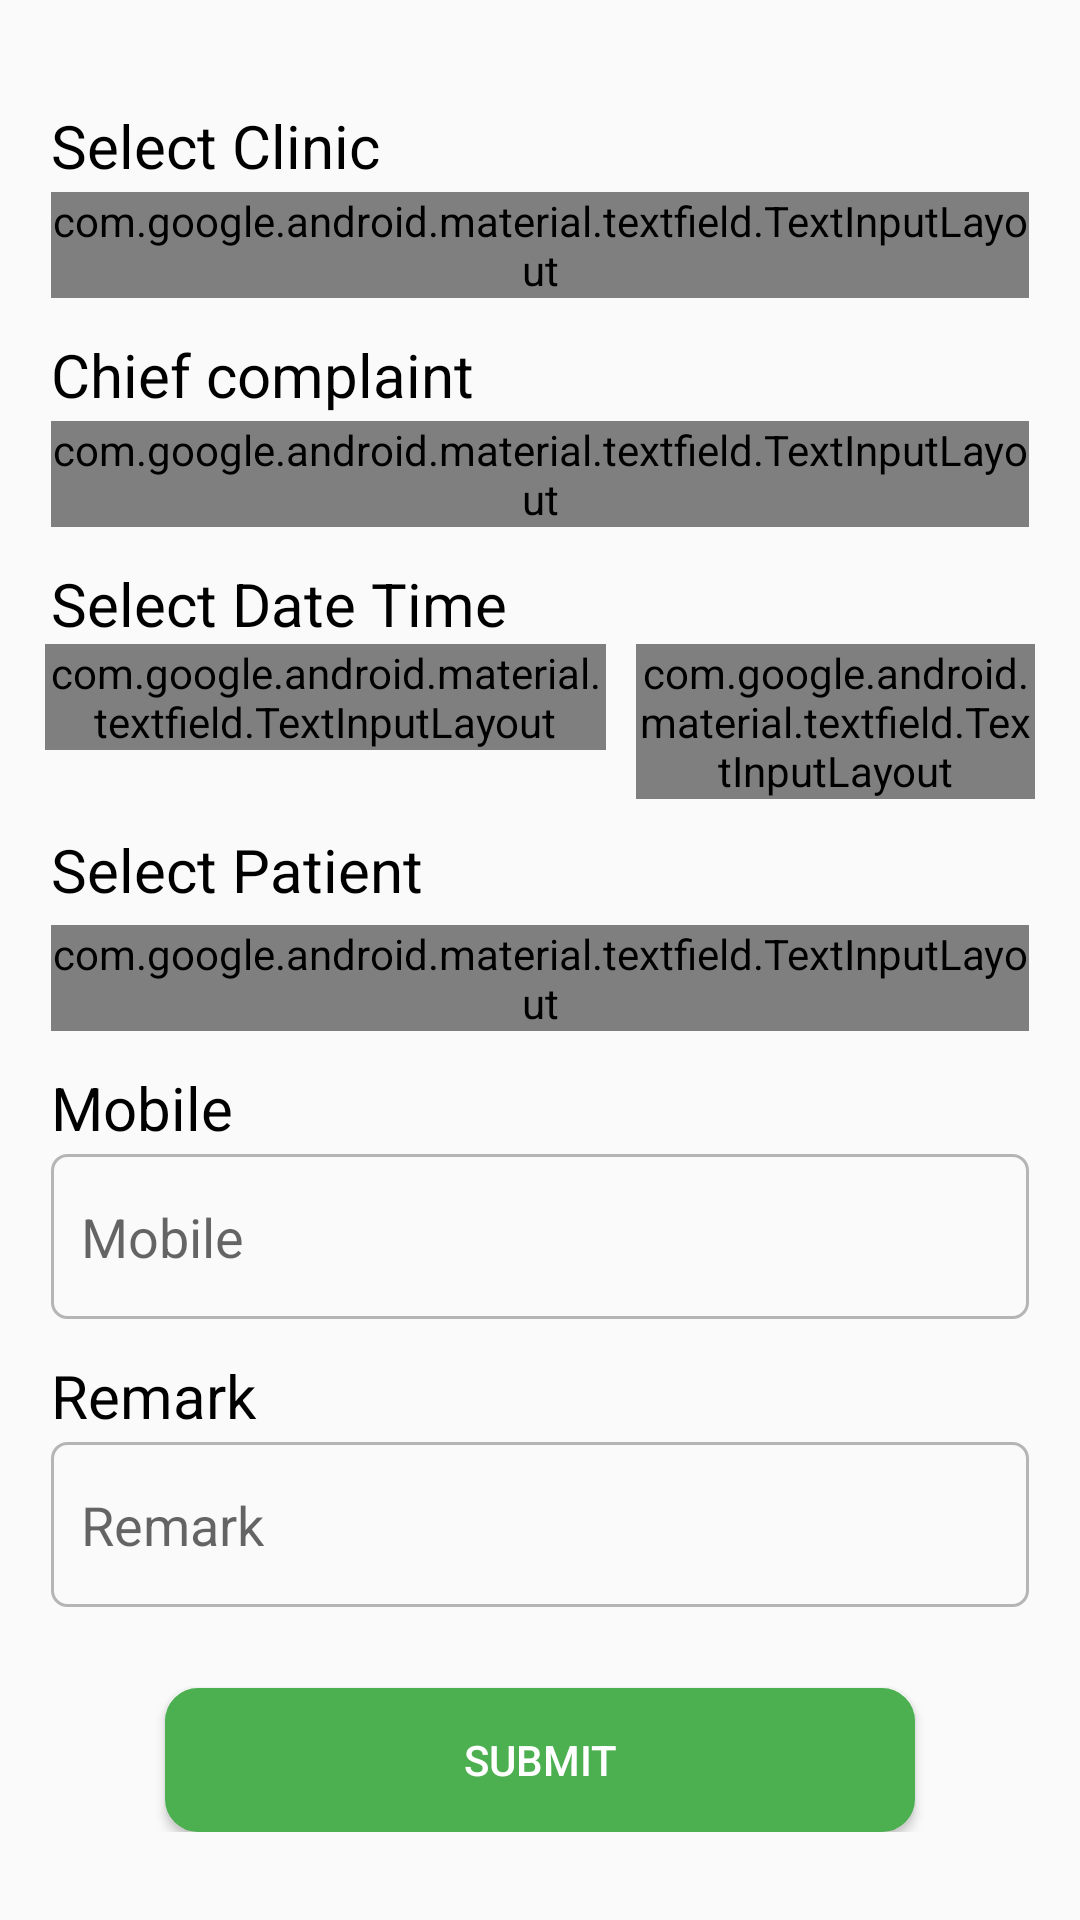

Reconstruct the res/layout file that produces this screen, plus the resources it refers to.
<!-- AndroidManifest.xml: application theme Theme.Navigation -->
<!-- res/layout/fragment_book_appintment.xml -->
<?xml version="1.0" encoding="utf-8"?>
    <ScrollView xmlns:android="http://schemas.android.com/apk/res/android"
        xmlns:tools="http://schemas.android.com/tools"
        android:layout_width="match_parent"
        android:layout_height="wrap_content"
        tools:context=".BookAppintment">
        <LinearLayout
            android:layout_width="match_parent"
            android:layout_height="wrap_content"
            android:layout_margin="15dp"
            android:orientation="vertical">




            <TextView
                android:layout_width="match_parent"
                android:layout_height="wrap_content"

                android:layout_marginTop="20dp"
                android:paddingStart="2dp"
                android:text="Select Clinic"
                android:textColor="@color/black"
                android:textSize="20dp" />
            <com.google.android.material.textfield.TextInputLayout
                android:layout_width="match_parent"
                android:layout_height="wrap_content"
                android:layout_margin="2dp"
                android:hint=" Select Clinic"
                style="@style/Widget.MaterialComponents.TextInputLayout.OutlinedBox.ExposedDropdownMenu">
                <AutoCompleteTextView
                    android:id="@+id/custom_spinner"
                    android:layout_width="match_parent"
                    android:layout_height="wrap_content"
                    android:inputType="none"/>
            </com.google.android.material.textfield.TextInputLayout>


            <TextView
                android:layout_width="match_parent"
                android:layout_height="wrap_content"
                android:paddingStart="2dp"
                android:text="Chief complaint"
                android:layout_marginTop="10dp"
                android:textColor="@color/black"
                android:textSize="20dp" />

            <com.google.android.material.textfield.TextInputLayout
                android:layout_width="match_parent"
                android:layout_height="wrap_content"
                android:layout_margin="2dp"
                android:hint=" Chief complaint"
                style="@style/Widget.MaterialComponents.TextInputLayout.OutlinedBox.ExposedDropdownMenu">
                <AutoCompleteTextView
                    android:id="@+id/textview_chief_complaint_edit_text"

                    android:layout_width="match_parent"
                    android:layout_height="wrap_content"
                    android:inputType="none"/>
            </com.google.android.material.textfield.TextInputLayout>




            <TextView
                android:layout_width="match_parent"
                android:layout_height="wrap_content"
                android:paddingStart="2dp"
                android:text="Select Date Time"
                android:layout_marginTop="10dp"
                android:textColor="@color/black"
                android:textSize="20dp" />
            <LinearLayout
                android:layout_width="match_parent"
                android:orientation="horizontal"
                android:layout_height="wrap_content">

                <com.google.android.material.textfield.TextInputLayout
                    style="@style/Widget.MaterialComponents.TextInputLayout.OutlinedBox.ExposedDropdownMenu"
                    android:layout_width="187dp"
                    android:layout_height="wrap_content"
                    android:hint=" Date">

                    <AutoCompleteTextView
                        android:id="@+id/textview_selected_date_edit_text"
                        android:layout_width="187dp"
                        android:layout_height="wrap_content"
                        android:inputType="none" />
                </com.google.android.material.textfield.TextInputLayout>








                <com.google.android.material.textfield.TextInputLayout
                    android:layout_width="match_parent"
                    android:layout_height="wrap_content"
                    android:hint=" Select Time"
                    android:layout_marginStart="10dp"
                    style="@style/Widget.MaterialComponents.TextInputLayout.OutlinedBox.ExposedDropdownMenu">
                    <AutoCompleteTextView
                        android:id="@+id/textview_selected_time_edit_text"


                        android:layout_width="match_parent"
                        android:layout_height="wrap_content"
                        android:inputType="none"/>

                </com.google.android.material.textfield.TextInputLayout>

            </LinearLayout>
            <LinearLayout
                android:layout_width="match_parent"
                android:orientation="horizontal"
                android:layout_marginTop="10dp"
                android:layout_height="wrap_content">

                <TextView
                    android:layout_width="350dp"
                    android:layout_height="wrap_content"
                    android:paddingStart="2dp"
                    android:text="Select Patient"
                    android:textColor="@color/black"
                    android:textSize="20dp" />
                <Button
                    android:id="@+id/icon_button"
                    android:layout_width="30dp"
                    android:layout_height="30dp"
                    android:background="@drawable/baseline_add_circle_24"
                    />
            </LinearLayout>
            <com.google.android.material.textfield.TextInputLayout
                android:layout_width="match_parent"
                android:layout_height="wrap_content"
                android:layout_margin="2dp"
                style="@style/Widget.MaterialComponents.TextInputLayout.OutlinedBox.ExposedDropdownMenu">
                <AutoCompleteTextView
                    android:id="@+id/textview_pecent"
                    android:layout_width="match_parent"
                    android:hint="Select Petient"
                    android:layout_height="wrap_content"
                    android:inputType="none"/>

            </com.google.android.material.textfield.TextInputLayout>




            <TextView
                android:layout_width="match_parent"
                android:layout_height="wrap_content"
                android:paddingStart="2dp"
                android:text="Mobile"
                android:layout_marginTop="10dp"
                android:textColor="@color/black"
                android:textSize="20dp" />

            <EditText
                android:id="@+id/textview_mobile_edit_text"
                android:layout_width="fill_parent"
                android:layout_height="55dp"
                android:layout_alignParentLeft="true"
                android:layout_margin="2dp"
                android:background="@drawable/edit_text_border"
                android:hint="Mobile"
                android:inputType="phone"
                android:lines="1"
                android:paddingStart="10dp"

                android:singleLine="true"
                android:text="" />

            <TextView
                android:layout_width="match_parent"
                android:layout_height="wrap_content"
                android:layout_marginTop="10dp"
                android:paddingStart="2dp"
                android:text="Remark"
                android:textColor="@color/black"
                android:textSize="20dp" />

            <EditText
                android:id="@+id/textview_remark_edit_text"
                android:layout_width="fill_parent"
                android:layout_height="55dp"
                android:layout_margin="2dp"
                android:layout_alignParentLeft="true"
                android:layout_marginTop="7dp"
                android:background="@drawable/edit_text_border"
                android:hint="Remark"
                android:lines="1"
                android:paddingStart="10dp"
                android:singleLine="true"

                android:text="" />

            <androidx.appcompat.widget.AppCompatButton
                android:id="@+id/submit_button"
                android:layout_width="match_parent"
                android:layout_height="wrap_content"
                android:text="Submit"
                android:layout_marginStart="40dp"
                android:layout_marginEnd="40dp"
                android:background="@drawable/btn_shape_round"
                android:layout_marginTop="25dp"
                android:textColor="@color/white" />
        </LinearLayout>
    </ScrollView>
<!-- resources referenced by this layout -->
<resources>
  <color name="black">#FF000000</color>
  <color name="white">#FFFFFFFF</color>
  <!-- drawable baseline_add_circle_24 (drawable) -->
  <vector android:height="24dp" android:tint="#3D8C09"
      android:viewportHeight="24" android:viewportWidth="24"
      android:width="24dp" xmlns:android="http://schemas.android.com/apk/res/android">
      <path android:fillColor="#456D2F" android:pathData="M12,2C6.48,2 2,6.48 2,12s4.48,10 10,10 10,-4.48 10,-10S17.52,2 12,2zM17,13h-4v4h-2v-4L7,13v-2h4L11,7h2v4h4v2z"/>
  </vector>
  <!-- drawable btn_shape_round (drawable) -->
  <?xml version="1.0" encoding="utf-8"?>
  <shape
      xmlns:android="http://schemas.android.com/apk/res/android"
      android:shape="rectangle">
      <stroke
          android:color="@color/purple_500"
          android:width="2dp"/>
      <corners
          android:radius="10dp"/>
      <gradient
          android:startColor="@color/purple_500"
          android:endColor="@color/purple_500"/>
  </shape>
  <!-- drawable edit_text_border (drawable) -->
  <?xml version="1.0" encoding="utf-8"?>
  <shape xmlns:android="http://schemas.android.com/apk/res/android" android:shape="rectangle" android:padding="10dp">
  
  
      <corners
          android:bottomRightRadius="5dp"
          android:bottomLeftRadius="5dp"
          android:topLeftRadius="5dp"
          android:topRightRadius="5dp"/>
      <stroke android:width="1dip" android:color="#B5B5B6" />
  
  </shape>
  <style name="Theme.Navigation" parent="Theme.AppCompat.Light.NoActionBar">
          
          <item name="colorPrimary">@color/colorPrimary</item>
          <item name="colorPrimaryDark">@color/colorPrimaryDark</item>
          <item name="colorAccent">@color/colorAccent</item>
          
      </style>
  <color name="purple_500">#4CAF50</color>
  <color name="colorPrimary">#4CAF50</color>
  <color name="colorPrimaryDark">#4CAF50</color>
  <color name="colorAccent">#272626</color>
</resources>
